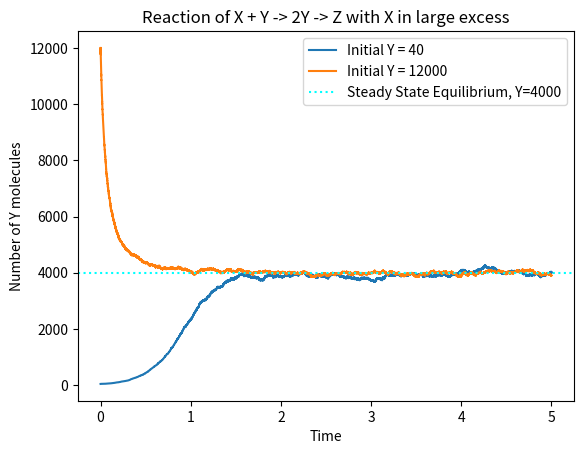

Reproduce this figure in Python.
import numpy as np
import matplotlib.pyplot as plt
import random as rand
from scipy.special import comb

#maxwell-boltzman distrobution

# Actual attempt for DRG project:

#Reaction 29: X + Y -> 2Y (c_1)
#            2Y -> Z (c_2)

# c * the number of particles of reactant 1 * partices of reactant 2 * dt tells us the probabilty that the reaction occurs in t -> t+dt

c_1X = 5 #(We assume that X is in excess so that this value does not change)

c_2 = 0.00125

Y_int_1 = 40

Y_int_2 = 12000

prob_1 = lambda Y: c_1X*Y

prob_2 = lambda Y: c_2*comb(Y,2)

def reaction_prob_density_func(tau,mu,state:list):
    # We assume [X] to be constant to ombit it from "state"; Y should be first entry, and Z should be the second (though Z not needed either).
    if mu == 1:
        a_mu = prob_1(state[0])
        a_0 = a_mu + prob_2(state[0])
    elif mu == 2:
        a_mu = prob_2(state[0])
        a_0 = a_mu + prob_1(state[0])
    else:
        raise Exception("Invalid Reaction channel")

    return a_mu * np.exp(-a_0*tau)

#Step:

def step(r_1,r_2,state):

    #the state variable should be [Y,Z,t]
    
    a_mu_1 = prob_1(state[0])

    a_mu_2 = prob_2(state[0])

    a_0 = prob_2(state[0]) + prob_1(state[0])

    tau = (1/a_0) * np.log(1/r_1)

    mu=[]
    for i in [1,2]:
        if i == 1:
            if 0 < r_2*a_0 and r_2*a_0 <= a_mu_1:
                mu.append(i)
        if i == 2:
            if a_mu_1 < r_2*a_0 and r_2*a_0 <= np.sum([a_mu_1,a_mu_2]):
                mu.append(i)
    #print(mu)

    if mu == []:
        #no reaction occurs - state does not change except in time
        mu=[] # do nothing
    if 1 in mu:
        state[0] += 1
    if 2 in mu:
        state[0] = state[0] - 2
        state[1] += 1
    
    state[2] += tau

    return state

#Plot

init_state_1 = [Y_int_1,0,0]
init_state_2 = [Y_int_2,0,0]

reaction_trial_1 = [Y_int_1]

reaction_trial_2 = [Y_int_2]

time_1 = [0]

time_2 = [0]

while time_1[-1] < 5:
    r_11 = rand.random()
    r_12 = rand.random()
    reaction_trial_1.append((init_state_1:=step(r_11,r_12,init_state_1))[0])
    time_1.append(init_state_1[2])

while time_2[-1] < 5:
    r_21 = rand.random()
    r_22 = rand.random()
    reaction_trial_2.append((init_state_2:=step(r_21,r_22,init_state_2))[0])
    time_2.append(init_state_2[2])

fig, ax = plt.subplots()

ax.plot(time_1, reaction_trial_1, ls='-',marker='none',label = 'Initial Y = 40')

ax.plot(time_2, reaction_trial_2,ls='-',marker='none',label='Initial Y = 12000')

ax.axhline(y=4000,label = "Steady State Equilibrium, Y=4000",color='cyan',ls=':')

ax.set_ylabel("Number of Y molecules")

ax.set_xlabel("Time")

ax.set_title("Reaction of X + Y -> 2Y -> Z with X in large excess")

#print(time_1)
#print(time_2)

ax.legend()

plt.show()
